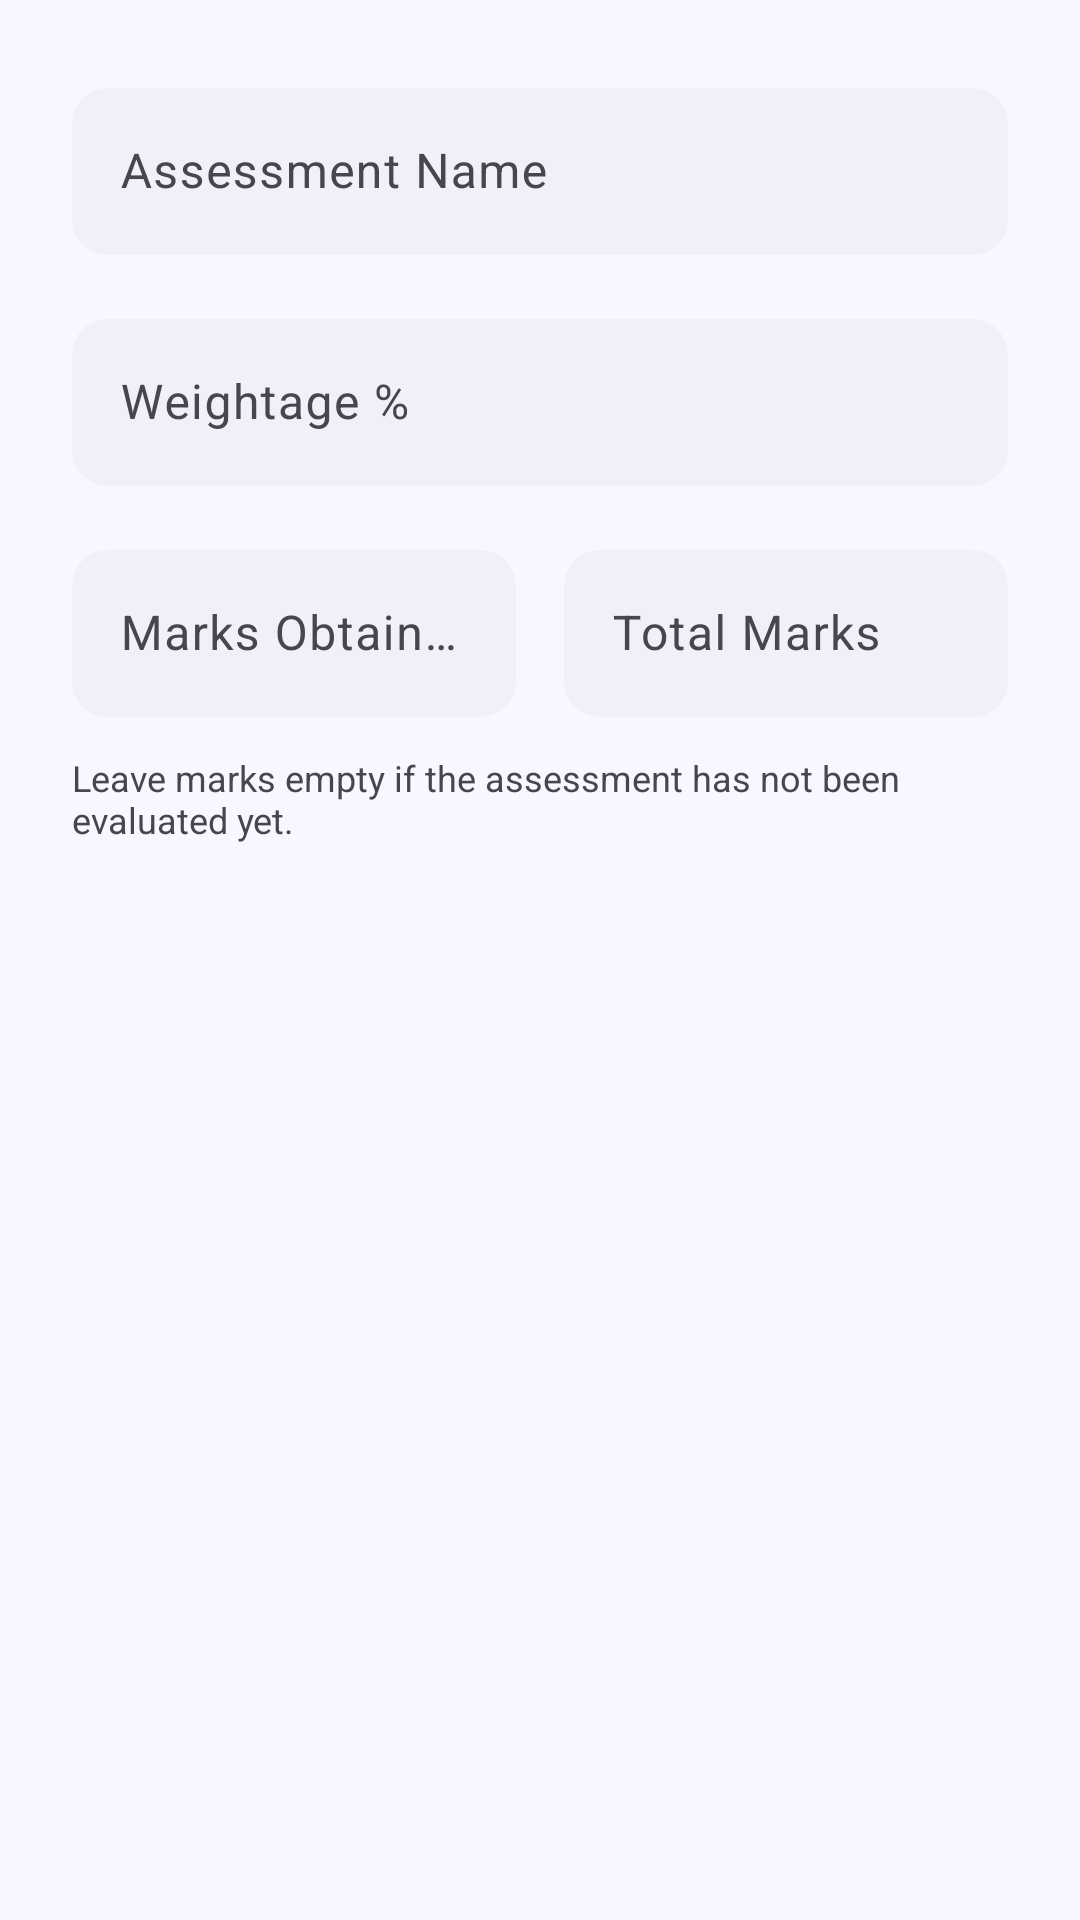

Android layout source for this screen:
<!-- AndroidManifest.xml: application theme Theme.SemTrack -->
<!-- res/layout/dialog_evaluation_entry.xml -->
<?xml version="1.0" encoding="utf-8"?>
<LinearLayout xmlns:android="http://schemas.android.com/apk/res/android"
    xmlns:app="http://schemas.android.com/apk/res-auto"
    android:layout_width="match_parent"
    android:layout_height="wrap_content"
    android:orientation="vertical"
    android:padding="24dp">

    <com.google.android.material.textfield.TextInputLayout
        android:id="@+id/til_eval_name"
        android:layout_width="match_parent"
        android:layout_height="wrap_content"
        android:hint="Assessment Name"
        app:boxCornerRadiusTopStart="12dp"
        app:boxCornerRadiusTopEnd="12dp"
        app:boxCornerRadiusBottomStart="12dp"
        app:boxCornerRadiusBottomEnd="12dp"
        app:boxStrokeWidth="0dp"
        app:boxStrokeWidthFocused="0dp"
        app:boxBackgroundColor="?attr/colorSurfaceContainer">

        <com.google.android.material.textfield.TextInputEditText
            android:id="@+id/et_eval_name"
            android:layout_width="match_parent"
            android:layout_height="wrap_content"
            android:inputType="textCapWords"
            android:textColor="?attr/colorOnSurface" />
    </com.google.android.material.textfield.TextInputLayout>

    <com.google.android.material.textfield.TextInputLayout
        android:id="@+id/til_eval_weightage"
        android:layout_width="match_parent"
        android:layout_height="wrap_content"
        android:layout_marginTop="16dp"
        android:hint="Weightage %"
        app:boxCornerRadiusTopStart="12dp"
        app:boxCornerRadiusTopEnd="12dp"
        app:boxCornerRadiusBottomStart="12dp"
        app:boxCornerRadiusBottomEnd="12dp"
        app:boxStrokeWidth="0dp"
        app:boxStrokeWidthFocused="0dp"
        app:boxBackgroundColor="?attr/colorSurfaceContainer">

        <com.google.android.material.textfield.TextInputEditText
            android:id="@+id/et_eval_weightage"
            android:layout_width="match_parent"
            android:layout_height="wrap_content"
            android:inputType="numberDecimal"
            android:textColor="?attr/colorOnSurface" />
    </com.google.android.material.textfield.TextInputLayout>

    <LinearLayout
        android:layout_width="match_parent"
        android:layout_height="wrap_content"
        android:orientation="horizontal"
        android:layout_marginTop="16dp"
        android:baselineAligned="false">

        <com.google.android.material.textfield.TextInputLayout
            android:id="@+id/til_eval_marks_obtained"
            android:layout_width="0dp"
            android:layout_height="wrap_content"
            android:layout_weight="1"
            android:hint="Marks Obtained"
            android:layout_marginEnd="8dp"
            app:boxCornerRadiusTopStart="12dp"
            app:boxCornerRadiusTopEnd="12dp"
            app:boxCornerRadiusBottomStart="12dp"
            app:boxCornerRadiusBottomEnd="12dp"
            app:boxStrokeWidth="0dp"
            app:boxStrokeWidthFocused="0dp"
            app:boxBackgroundColor="?attr/colorSurfaceContainer">

            <com.google.android.material.textfield.TextInputEditText
                android:id="@+id/et_eval_marks_obtained"
                android:layout_width="match_parent"
                android:layout_height="wrap_content"
                android:inputType="numberDecimal"
                android:textColor="?attr/colorOnSurface" />
        </com.google.android.material.textfield.TextInputLayout>

        <com.google.android.material.textfield.TextInputLayout
            android:id="@+id/til_eval_total_marks"
            android:layout_width="0dp"
            android:layout_height="wrap_content"
            android:layout_weight="1"
            android:hint="Total Marks"
            android:layout_marginStart="8dp"
            app:boxCornerRadiusTopStart="12dp"
            app:boxCornerRadiusTopEnd="12dp"
            app:boxCornerRadiusBottomStart="12dp"
            app:boxCornerRadiusBottomEnd="12dp"
            app:boxStrokeWidth="0dp"
            app:boxStrokeWidthFocused="0dp"
            app:boxBackgroundColor="?attr/colorSurfaceContainer">

            <com.google.android.material.textfield.TextInputEditText
                android:id="@+id/et_eval_total_marks"
                android:layout_width="match_parent"
                android:layout_height="wrap_content"
                android:inputType="numberDecimal"
                android:textColor="?attr/colorOnSurface" />
        </com.google.android.material.textfield.TextInputLayout>
    </LinearLayout>
    
    <TextView
        android:layout_width="match_parent"
        android:layout_height="wrap_content"
        android:layout_marginTop="12dp"
        android:textSize="12sp"
        android:textColor="?attr/colorOnSurfaceVariant"
        android:text="Leave marks empty if the assessment has not been evaluated yet." />

</LinearLayout>
<!-- resources referenced by this layout -->
<resources>
  <style name="Theme.SemTrack" parent="Base.Theme.SemTrack" />
  <color name="md_theme_light_primary">#4F46E5</color>
  <color name="md_theme_light_onPrimary">#FFFFFF</color>
  <color name="md_theme_light_primaryContainer">#E0E0FF</color>
  <color name="md_theme_light_onPrimaryContainer">#1A1466</color>
  <color name="md_theme_light_secondary">#625B71</color>
  <color name="md_theme_light_onSecondary">#FFFFFF</color>
  <color name="md_theme_light_secondaryContainer">#E8DEF8</color>
  <color name="md_theme_light_onSecondaryContainer">#1D192B</color>
  <color name="md_theme_light_tertiary">#0D9488</color>
  <color name="md_theme_light_onTertiary">#FFFFFF</color>
  <color name="md_theme_light_tertiaryContainer">#CCFBF1</color>
  <color name="md_theme_light_onTertiaryContainer">#134E48</color>
  <color name="md_theme_light_error">#EF4444</color>
  <color name="md_theme_light_onError">#FFFFFF</color>
  <color name="md_theme_light_errorContainer">#FEE2E2</color>
  <color name="md_theme_light_onErrorContainer">#7F1D1D</color>
  <color name="md_theme_light_surface">#F8F7FF</color>
  <color name="md_theme_light_onSurface">#1C1B22</color>
  <color name="md_theme_light_surfaceVariant">#E7E5F0</color>
  <color name="md_theme_light_onSurfaceVariant">#49454F</color>
  <color name="md_theme_light_surfaceContainer">#F0EFFA</color>
  <color name="md_theme_light_surfaceContainerLow">#F4F3FE</color>
  <color name="md_theme_light_surfaceContainerHigh">#E8E7F2</color>
  <color name="md_theme_light_outline">#7A7585</color>
  <color name="md_theme_light_outlineVariant">#CAC4D0</color>
  <color name="md_theme_light_inverseSurface">#313036</color>
  <color name="md_theme_light_inverseOnSurface">#F4EFF4</color>
  <color name="md_theme_light_inversePrimary">#C7BFFF</color>
</resources>
